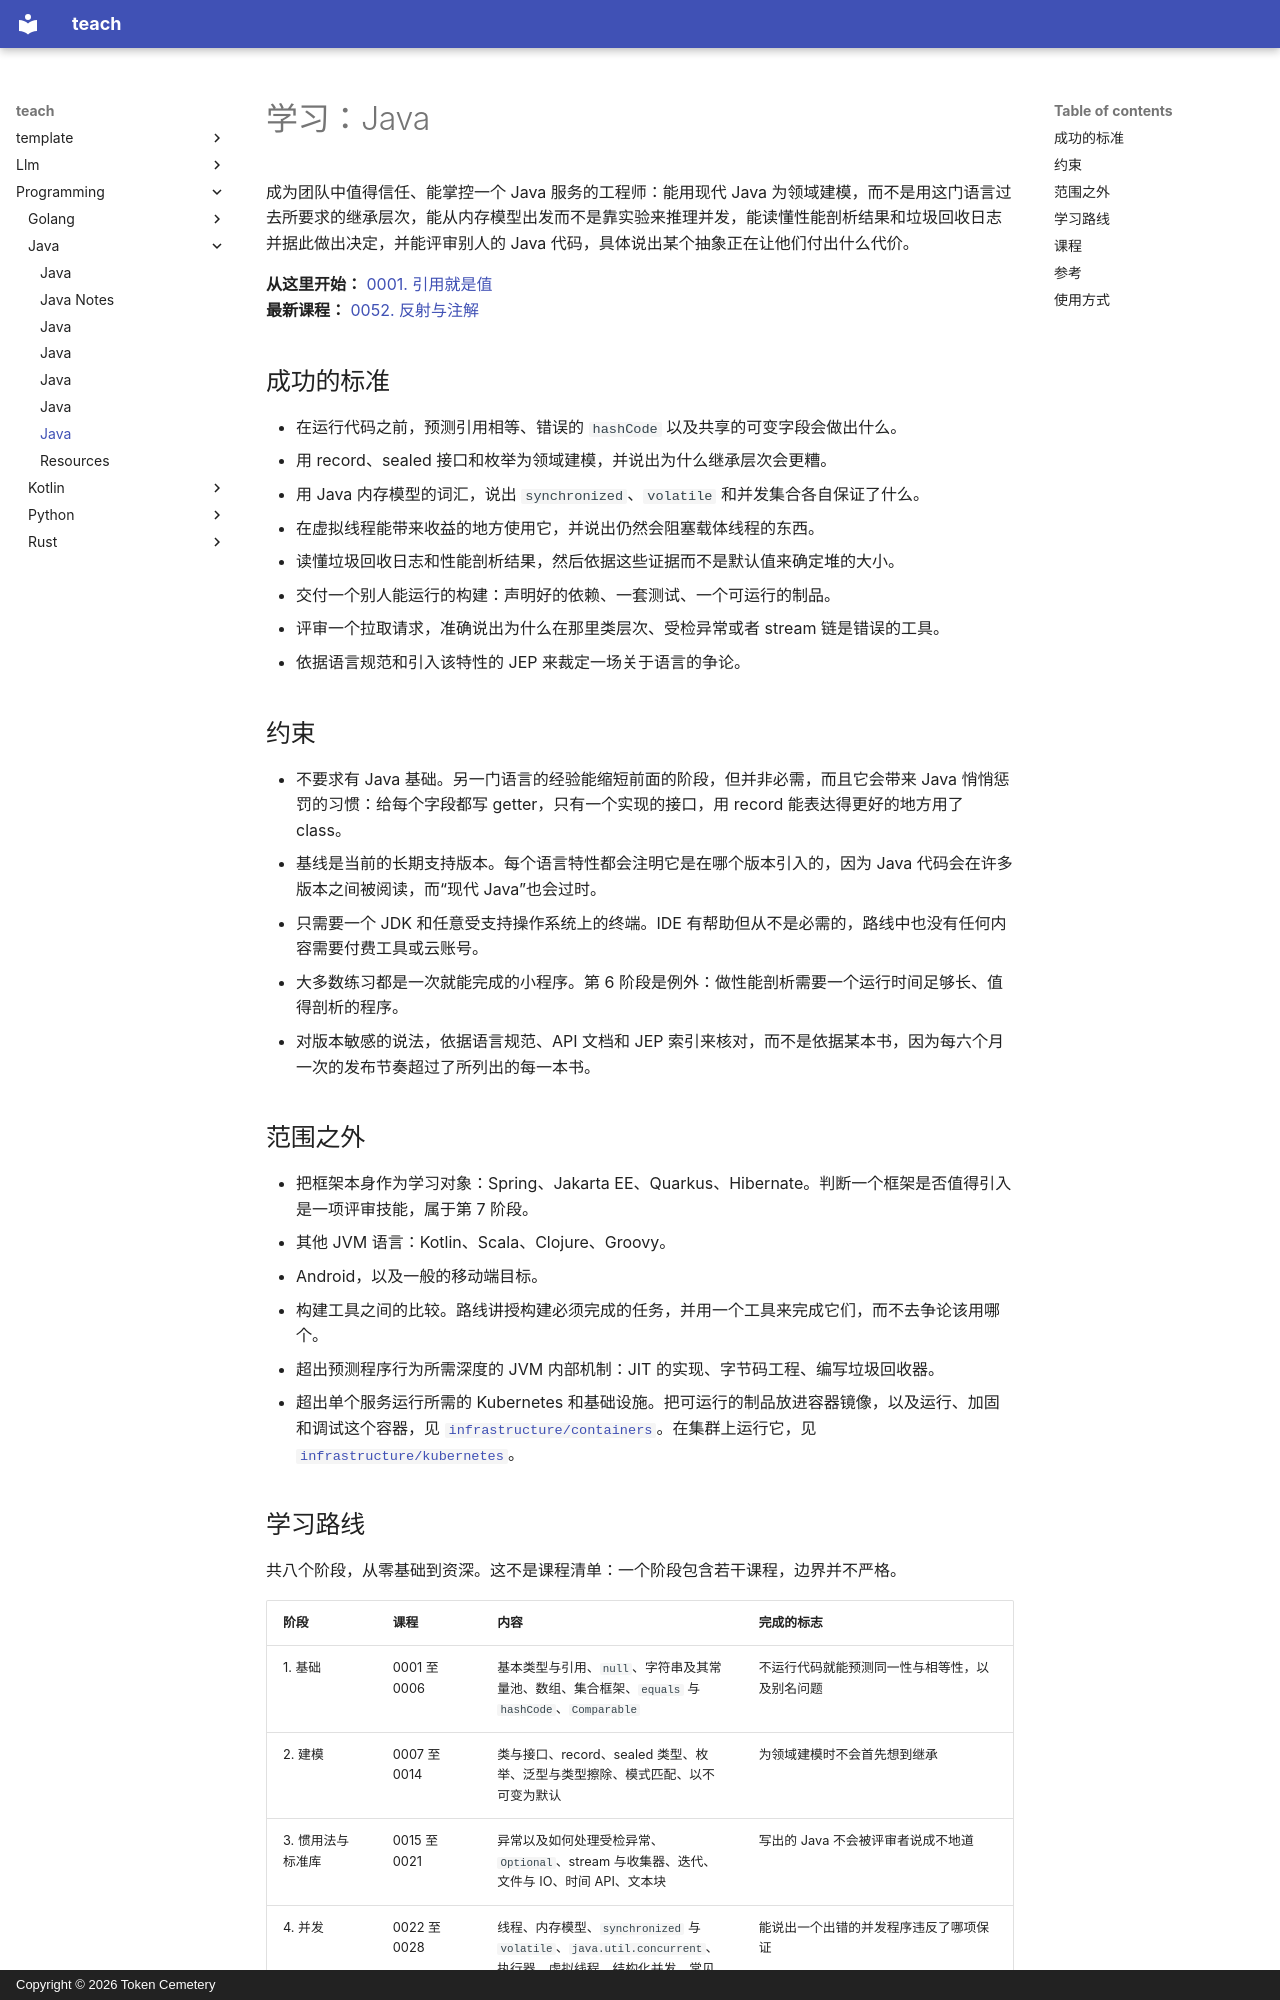

repository: TokenCemetery/teach · page: programming/java/README.zh/index.html · generator: mkdocs · copyright: Copyright © 2026 Token Cemetery

---
title: Java
description: "掌控一个 Java 服务：用现代 Java 为它建模，再运维 JVM 对它所做的一切"
type: topic
---

# 学习：Java

成为团队中值得信任、能掌控一个 Java 服务的工程师：能用现代 Java 为领域建模，而不是用这门语言过去所要求的继承层次，能从内存模型出发而不是靠实验来推理并发，能读懂性能剖析结果和垃圾回收日志并据此做出决定，并能评审别人的 Java 代码，具体说出某个抽象正在让他们付出什么代价。

**从这里开始：** [0001. 引用就是值](lessons/0001-references-are-values.md)
**最新课程：** [0052. 反射与注解](lessons/0052-reflection-and-annotations.md)

## 成功的标准

- 在运行代码之前，预测引用相等、错误的 `hashCode` 以及共享的可变字段会做出什么。
- 用 record、sealed 接口和枚举为领域建模，并说出为什么继承层次会更糟。
- 用 Java 内存模型的词汇，说出 `synchronized`、`volatile` 和并发集合各自保证了什么。
- 在虚拟线程能带来收益的地方使用它，并说出仍然会阻塞载体线程的东西。
- 读懂垃圾回收日志和性能剖析结果，然后依据这些证据而不是默认值来确定堆的大小。
- 交付一个别人能运行的构建：声明好的依赖、一套测试、一个可运行的制品。
- 评审一个拉取请求，准确说出为什么在那里类层次、受检异常或者 stream 链是错误的工具。
- 依据语言规范和引入该特性的 JEP 来裁定一场关于语言的争论。

## 约束

- 不要求有 Java 基础。另一门语言的经验能缩短前面的阶段，但并非必需，而且它会带来 Java 悄悄惩罚的习惯：给每个字段都写 getter，只有一个实现的接口，用 record 能表达得更好的地方用了 class。
- 基线是当前的长期支持版本。每个语言特性都会注明它是在哪个版本引入的，因为 Java 代码会在许多版本之间被阅读，而“现代 Java”也会过时。
- 只需要一个 JDK 和任意受支持操作系统上的终端。IDE 有帮助但从不是必需的，路线中也没有任何内容需要付费工具或云账号。
- 大多数练习都是一次就能完成的小程序。第 6 阶段是例外：做性能剖析需要一个运行时间足够长、值得剖析的程序。
- 对版本敏感的说法，依据语言规范、API 文档和 JEP 索引来核对，而不是依据某本书，因为每六个月一次的发布节奏超过了所列出的每一本书。

## 范围之外

- 把框架本身作为学习对象：Spring、Jakarta EE、Quarkus、Hibernate。判断一个框架是否值得引入是一项评审技能，属于第 7 阶段。
- 其他 JVM 语言：Kotlin、Scala、Clojure、Groovy。
- Android，以及一般的移动端目标。
- 构建工具之间的比较。路线讲授构建必须完成的任务，并用一个工具来完成它们，而不去争论该用哪个。
- 超出预测程序行为所需深度的 JVM 内部机制：JIT 的实现、字节码工程、编写垃圾回收器。
- 超出单个服务运行所需的 Kubernetes 和基础设施。把可运行的制品放进容器镜像，以及运行、加固和调试这个容器，见 [`infrastructure/containers`](../../infrastructure/containers/)。在集群上运行它，见 [`infrastructure/kubernetes`](../../infrastructure/kubernetes/)。

## 学习路线

共八个阶段，从零基础到资深。这不是课程清单：一个阶段包含若干课程，边界并不严格。

| 阶段 | 课程 | 内容 | 完成的标志 |
|---|---|---|---|
| 1. 基础 | 0001 至 0006 | 基本类型与引用、`null`、字符串及其常量池、数组、集合框架、`equals` 与 `hashCode`、`Comparable` | 不运行代码就能预测同一性与相等性，以及别名问题 |
| 2. 建模 | 0007 至 0014 | 类与接口、record、sealed 类型、枚举、泛型与类型擦除、模式匹配、以不可变为默认 | 为领域建模时不会首先想到继承 |
| 3. 惯用法与标准库 | 0015 至 0021 | 异常以及如何处理受检异常、`Optional`、stream 与收集器、迭代、文件与 IO、时间 API、文本块 | 写出的 Java 不会被评审者说成不地道 |
| 4. 并发 | 0022 至 0028 | 线程、内存模型、`synchronized` 与 `volatile`、`java.util.concurrent`、执行器、虚拟线程、结构化并发、常见陷阱 | 能说出一个出错的并发程序违反了哪项保证 |
| 5. 测试与构建 | 0029 至 0035 | JUnit 6、参数化测试、测试替身以及何时不该用它、依赖声明、可复现的可运行制品 | 别人能克隆、构建、测试并运行它 |
| 6. 运行时 | 0036 至 0042 | 内存区域、对象布局与逃逸分析、垃圾回收器及其权衡、阅读 GC 日志、JMH、性能剖析、减少分配 | 依据剖析结果做优化，并用可信的基准测试证明收益 |
| 7. 判断力 | 0043 至 0049 | API 设计与向后兼容、弃用、代码评审、从语言规范和 JEP 中寻找答案 | 可以信赖他做出判断，并向别人解释清楚；第 8 阶段补上其机制，即每个被评判的框架实际所依赖的反射与注解 |
| 8. 模块与反射 | 0050 至 0052 | 模块系统、`module-info.java`、`requires` 与 `exports`、强封装、`jlink` 与 `jpackage` 运行时镜像、反射与注解 | 有意识地声明模块边界，交付基于它构建的运行时镜像，并在判断一个框架是否值得引入之前，看清它的反射实际触及了什么 |
